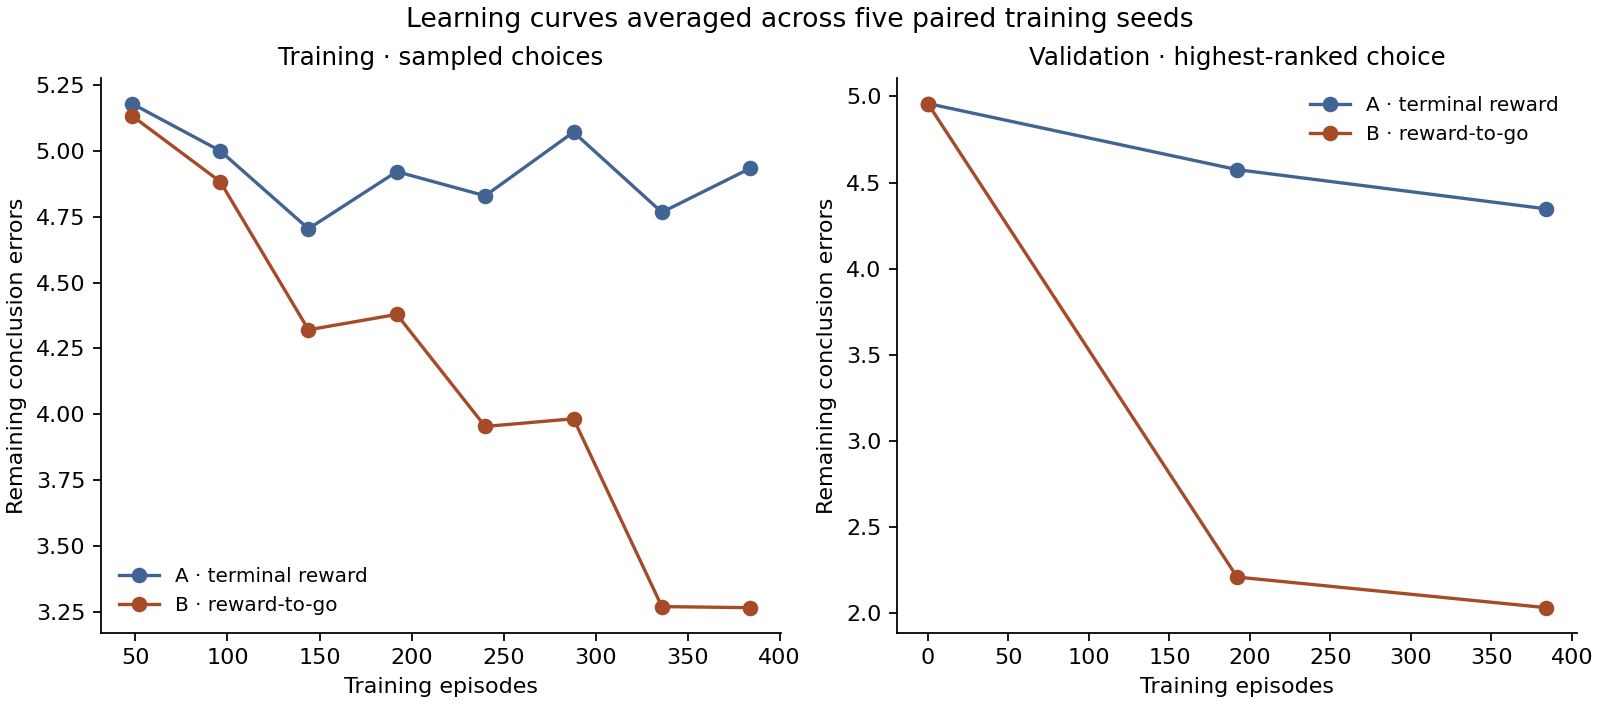

Source data for this figure (header and first rows):
phase, arm, train_seed, from_episode, through_episode, sink_errors
training, terminal, 1, 1, 48, 5.875
training, terminal, 1, 49, 96, 5.021
training, terminal, 1, 97, 144, 4.5
training, terminal, 1, 145, 192, 5.021
training, terminal, 1, 193, 240, 4.604
training, terminal, 1, 241, 288, 4.812
training, terminal, 1, 289, 336, 4.812
training, terminal, 1, 337, 384, 5.125
validation, terminal, 1, 0, 0, 4.958
validation, terminal, 1, 192, 192, 3.278
validation, terminal, 1, 384, 384, 3.167
training, future, 1, 1, 48, 5.896
training, future, 1, 49, 96, 4.917
training, future, 1, 97, 144, 4
training, future, 1, 145, 192, 4.292
training, future, 1, 193, 240, 3.646
training, future, 1, 241, 288, 3.708
training, future, 1, 289, 336, 3.229
training, future, 1, 337, 384, 3.208
validation, future, 1, 0, 0, 4.958
validation, future, 1, 192, 192, 2.569
validation, future, 1, 384, 384, 2.056
training, terminal, 2, 1, 48, 5.125
training, terminal, 2, 49, 96, 5.417
training, terminal, 2, 97, 144, 4.333
training, terminal, 2, 145, 192, 4.729
training, terminal, 2, 193, 240, 5.229
training, terminal, 2, 241, 288, 5.083
training, terminal, 2, 289, 336, 4.896
training, terminal, 2, 337, 384, 4.562
validation, terminal, 2, 0, 0, 4.958
validation, terminal, 2, 192, 192, 5.458
validation, terminal, 2, 384, 384, 5.319
training, future, 2, 1, 48, 5
training, future, 2, 49, 96, 5.396
training, future, 2, 97, 144, 4.146
training, future, 2, 145, 192, 4.5
training, future, 2, 193, 240, 4.812
training, future, 2, 241, 288, 4.167
training, future, 2, 289, 336, 3.896
training, future, 2, 337, 384, 3.667
validation, future, 2, 0, 0, 4.958
validation, future, 2, 192, 192, 2.444
validation, future, 2, 384, 384, 2.306
training, terminal, 3, 1, 48, 4.917
training, terminal, 3, 49, 96, 4.167
training, terminal, 3, 97, 144, 5.229
training, terminal, 3, 145, 192, 4.792
training, terminal, 3, 193, 240, 4.667
training, terminal, 3, 241, 288, 4.75
training, terminal, 3, 289, 336, 5
training, terminal, 3, 337, 384, 4.875
validation, terminal, 3, 0, 0, 4.958
validation, terminal, 3, 192, 192, 4.403
validation, terminal, 3, 384, 384, 3.875
training, future, 3, 1, 48, 4.896
training, future, 3, 49, 96, 4.146
training, future, 3, 97, 144, 4.958
training, future, 3, 145, 192, 4.417
training, future, 3, 193, 240, 3.833
... 50 more rows
